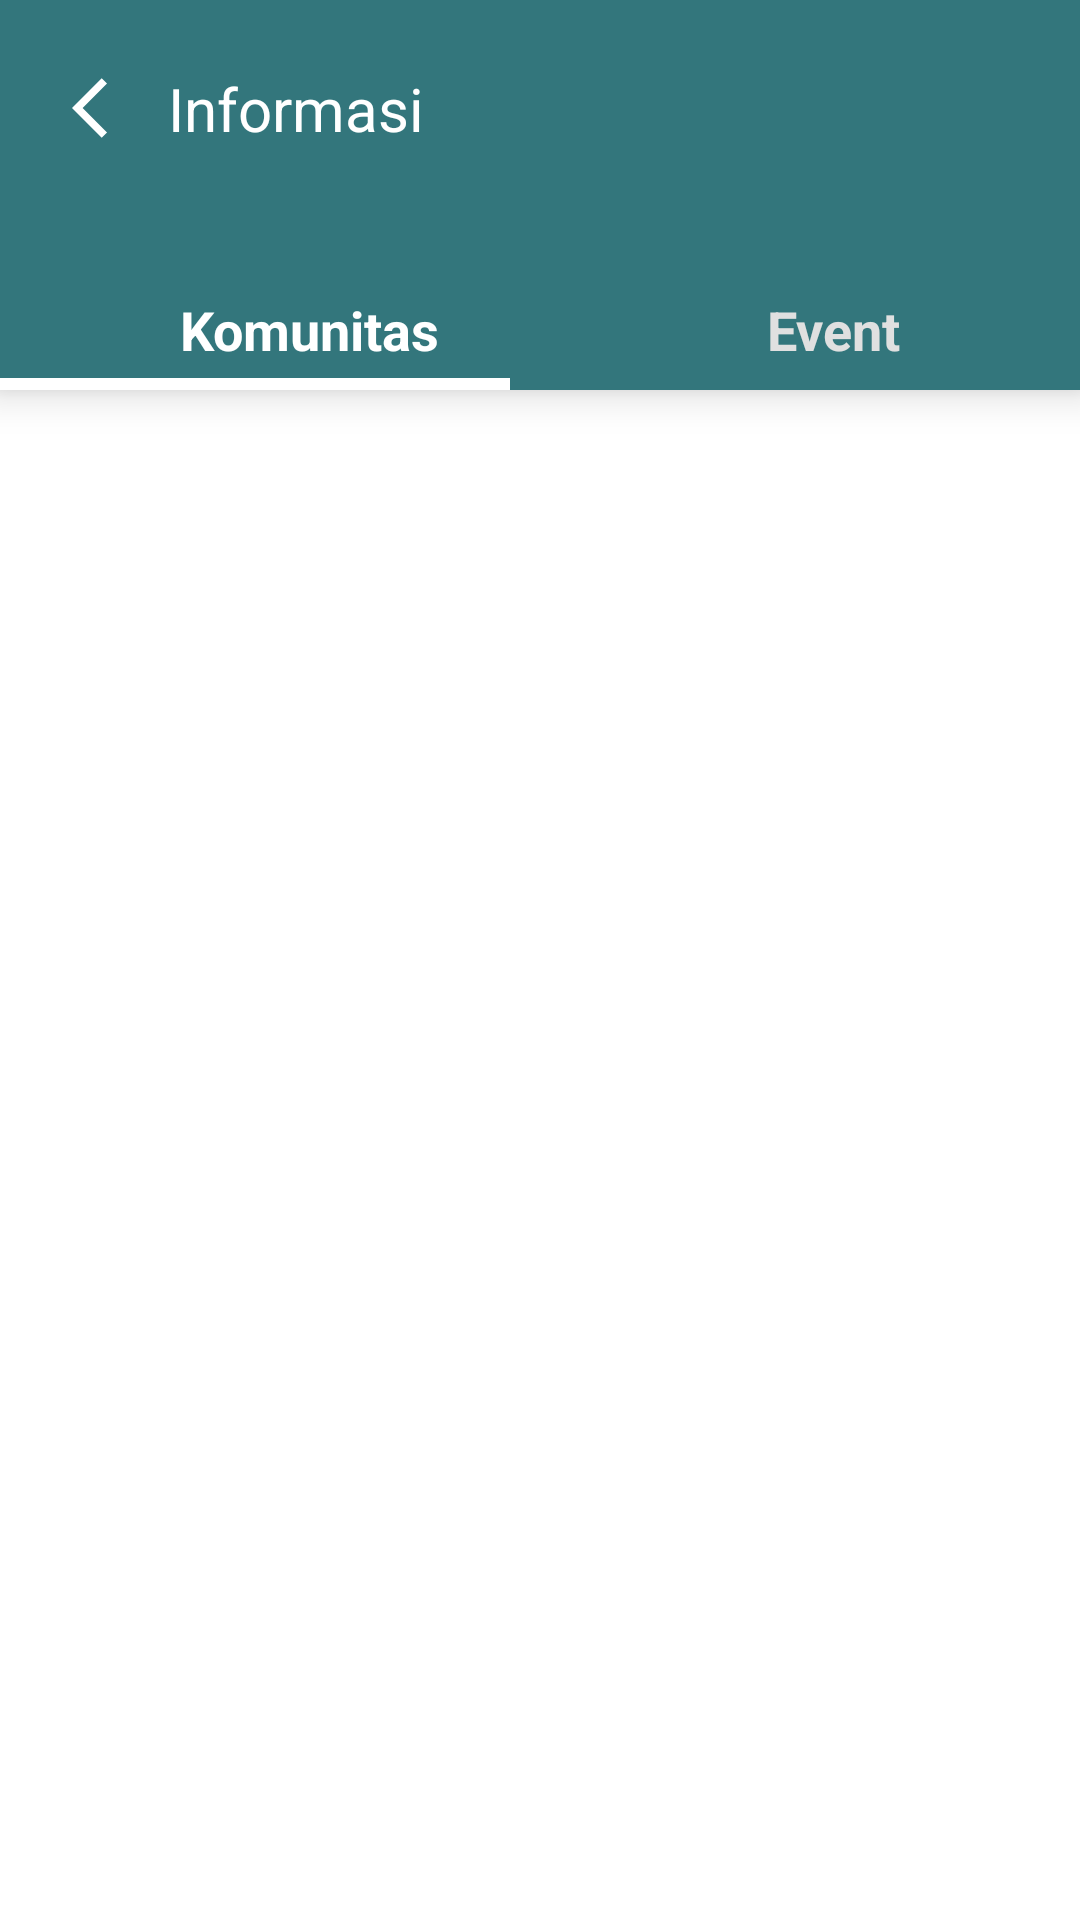

Here is an Android app screen rendered from its layout file. Give the layout XML and the strings, colors and styles it references.
<!-- AndroidManifest.xml: application theme Theme.Isyara -->
<!-- res/layout/fragment_information.xml -->
<?xml version="1.0" encoding="utf-8"?>
<androidx.constraintlayout.widget.ConstraintLayout xmlns:android="http://schemas.android.com/apk/res/android"
    xmlns:app="http://schemas.android.com/apk/res-auto"
    android:layout_width="match_parent"
    android:layout_height="match_parent"
    android:background="@color/white">

    <androidx.constraintlayout.widget.ConstraintLayout
        android:id="@+id/topContainer"
        android:layout_width="0dp"
        android:layout_height="130dp"
        android:background="@color/primary"
        android:elevation="8dp"
        app:layout_constraintStart_toStartOf="parent"
        app:layout_constraintEnd_toEndOf="parent"
        app:layout_constraintTop_toTopOf="parent">

        <ImageButton
            android:id="@+id/btnBack"
            android:layout_width="40dp"
            android:layout_height="40dp"
            android:src="@drawable/ic_back"
            android:background="?android:attr/selectableItemBackground"
            android:contentDescription="@string/back_button"
            android:layout_marginStart="16dp"
            android:layout_marginTop="16dp"
            app:layout_constraintStart_toStartOf="parent"
            app:layout_constraintTop_toTopOf="parent"
            app:tint="@color/white" />

        <TextView
            android:id="@+id/tvBackText"
            android:layout_width="wrap_content"
            android:layout_height="wrap_content"
            android:text="Informasi"
            android:textSize="20sp"
            android:textColor="@android:color/white"
            app:layout_constraintStart_toEndOf="@id/btnBack"
            app:layout_constraintTop_toTopOf="@id/btnBack"
            app:layout_constraintBottom_toBottomOf="@id/btnBack" />

        <TextView
            android:id="@+id/tvCommunity"
            android:layout_width="wrap_content"
            android:layout_height="wrap_content"
            android:text="Komunitas"
            android:textSize="18sp"
            android:textColor="@android:color/white"
            android:textStyle="bold"
            android:layout_marginStart="60dp"
            android:layout_marginBottom="8dp"
            app:layout_constraintBottom_toBottomOf="parent"
            app:layout_constraintStart_toStartOf="parent" />

        <View
            android:id="@+id/borderCommunity"
            android:layout_width="170dp"
            android:layout_height="4dp"
            android:background="@android:color/white"
            android:layout_marginTop="4dp"
            app:layout_constraintTop_toBottomOf="@id/tvCommunity"
            app:layout_constraintStart_toStartOf="parent" />

        <TextView
            android:id="@+id/tvEvent"
            android:layout_width="wrap_content"
            android:layout_height="wrap_content"
            android:text="Event"
            android:textSize="18sp"
            android:textColor="@color/placeholder"
            android:textStyle="bold"
            android:layout_marginEnd="60dp"
            android:layout_marginBottom="8dp"
            app:layout_constraintBottom_toBottomOf="parent"
            app:layout_constraintEnd_toEndOf="parent" />
    </androidx.constraintlayout.widget.ConstraintLayout>

    <ImageView
        android:id="@+id/imgEmpty"
        android:layout_width="120dp"
        android:layout_height="120dp"
        android:contentDescription="Empty"
        app:layout_constraintStart_toStartOf="parent"
        app:layout_constraintEnd_toEndOf="parent"
        app:layout_constraintTop_toBottomOf="@id/topContainer"
        app:layout_constraintBottom_toBottomOf="parent"
        android:visibility="gone"
        android:src="@drawable/ic_empty" />

    <ProgressBar
        android:id="@+id/progressBar"
        android:layout_width="wrap_content"
        android:layout_height="wrap_content"
        android:visibility="gone"
        app:layout_constraintTop_toBottomOf="@id/topContainer"
        app:layout_constraintStart_toStartOf="parent"
        app:layout_constraintBottom_toBottomOf="parent"
        app:layout_constraintEnd_toEndOf="parent" />

    <androidx.recyclerview.widget.RecyclerView
        android:id="@+id/recyclerViewCommunity"
        android:layout_width="0dp"
        android:layout_height="0dp"
        android:layout_marginTop="16dp"
        app:layout_constraintTop_toBottomOf="@id/topContainer"
        app:layout_constraintStart_toStartOf="parent"
        app:layout_constraintEnd_toEndOf="parent"
        app:layout_constraintBottom_toBottomOf="parent" />
</androidx.constraintlayout.widget.ConstraintLayout>
<!-- resources referenced by this layout -->
<resources>
  <color name="placeholder">#E0E0E0</color>
  <color name="primary">#33767C</color>
  <color name="white">#FFFFFFFF</color>
  <!-- drawable ic_back (drawable) -->
  <vector xmlns:android="http://schemas.android.com/apk/res/android" android:autoMirrored="true" android:height="24dp" android:tint="#33767C" android:viewportHeight="24" android:viewportWidth="24" android:width="24dp">
        
      <path android:fillColor="@android:color/white" android:pathData="M11.67,3.87L9.9,2.1 0,12l9.9,9.9 1.77,-1.77L3.54,12z"/>
      
  </vector>
  <!-- drawable ic_empty: vector/xml drawable (drawable, 10005 chars, omitted) -->
  <string name="back_button">back button</string>
  <style name="Theme.Isyara" parent="Base.Theme.Isyara" />
  <style name="Base.Theme.Isyara" parent="Theme.Material3.DayNight.NoActionBar">
          
          
      </style>
</resources>
